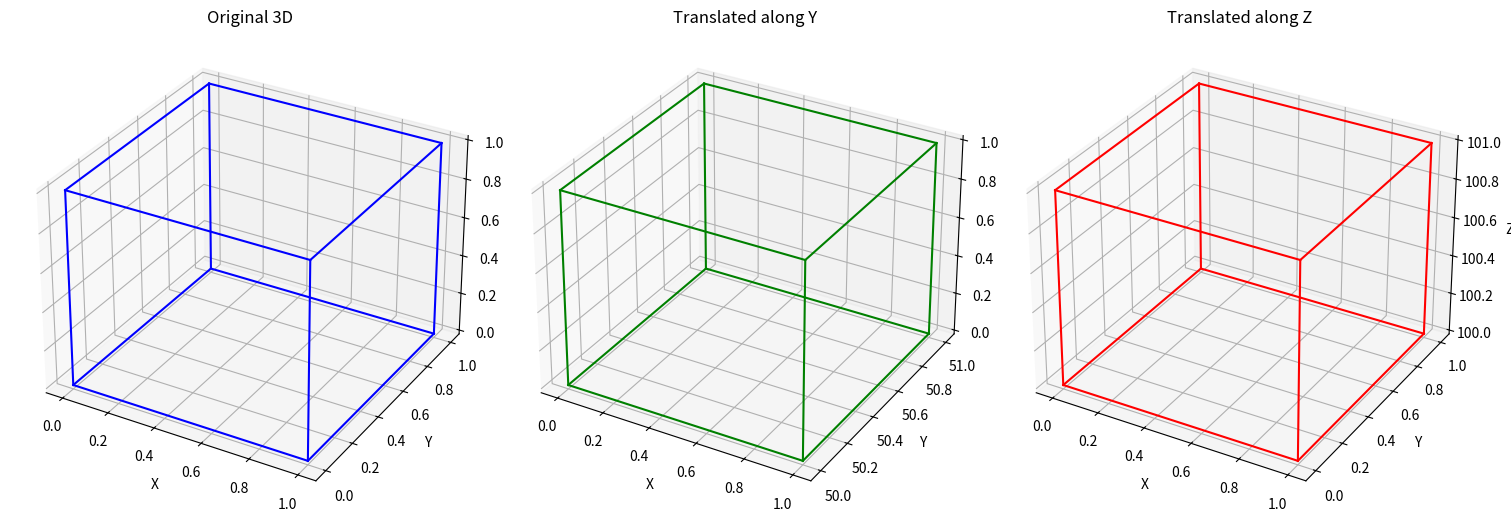

Reproduce this figure in Python.
import matplotlib.pyplot as plt
import numpy as np

def multiview_projection(cube, matrix):
    viewed_matrix = np.dot(matrix, cube)
    return viewed_matrix

# Define the cube vertices and projection matrices
cube = np.array([[0, 1, 1, 0, 0, 1, 1, 0],  # x-coordinates
                 [0, 0, 1, 1, 0, 0, 1, 1],  # y-coordinates
                 [0, 0, 0, 0, 1, 1, 1, 1],  # z-coordinates
                 [1, 1, 1, 1, 1, 1, 1, 1]]) # homogeneous coordinates

# Define the translation matrix for 50 units along the y-axis
translation_y = np.array([[1, 0, 0, 0],
                        [0, 1, 0, 50],
                        [0, 0, 1, 0],
                        [0, 0, 0, 1]])

# Define the translation matrix for 100 units along the z-axis
translation_z = np.array([[1, 0, 0, 0],
                        [0, 1, 0, 0],
                        [0, 0, 1, 100],
                        [0, 0, 0, 1]])

# Apply the translations to the cube
translated_cube_y = np.dot(translation_y, cube)
translated_cube_z = np.dot(translation_z, cube)

# Edges of the cube
edges = [(0, 1), (1, 2), (2, 3), (3, 0),  # bottom face
         (4, 5), (5, 6), (6, 7), (7, 4),  # top face
         (0, 4), (1, 5), (2, 6), (3, 7)]  # vertical lines

# Plot the original and translated cubes
fig = plt.figure(figsize=(15, 10))

# Original 3D points with edges
ax1 = fig.add_subplot(1, 3, 1, projection='3d')
for edge in edges:
    ax1.plot([cube[0, edge[0]], cube[0, edge[1]]],
             [cube[1, edge[0]], cube[1, edge[1]]],
             [cube[2, edge[0]], cube[2, edge[1]]], 'b')
ax1.set_title("Original 3D")
ax1.set_xlabel('X')
ax1.set_ylabel('Y')
ax1.set_zlabel('Z')

# Translated cube along y-axis with edges
ax2 = fig.add_subplot(1, 3, 2, projection='3d')
for edge in edges:
    ax2.plot([translated_cube_y[0, edge[0]], translated_cube_y[0, edge[1]]],
             [translated_cube_y[1, edge[0]], translated_cube_y[1, edge[1]]],
             [translated_cube_y[2, edge[0]], translated_cube_y[2, edge[1]]], 'g')
ax2.set_title("Translated along Y")
ax2.set_xlabel('X')
ax2.set_ylabel('Y')
ax2.set_zlabel('Z')

# Translated cube along z-axis with edges
ax3 = fig.add_subplot(1, 3, 3, projection='3d')
for edge in edges:
    ax3.plot([translated_cube_z[0, edge[0]], translated_cube_z[0, edge[1]]],
             [translated_cube_z[1, edge[0]], translated_cube_z[1, edge[1]]],
             [translated_cube_z[2, edge[0]], translated_cube_z[2, edge[1]]], 'r')
ax3.set_title("Translated along Z")
ax3.set_xlabel('X')
ax3.set_ylabel('Y')
ax3.set_zlabel('Z')

# Adjust layout and show the plot
plt.tight_layout()
plt.show()
